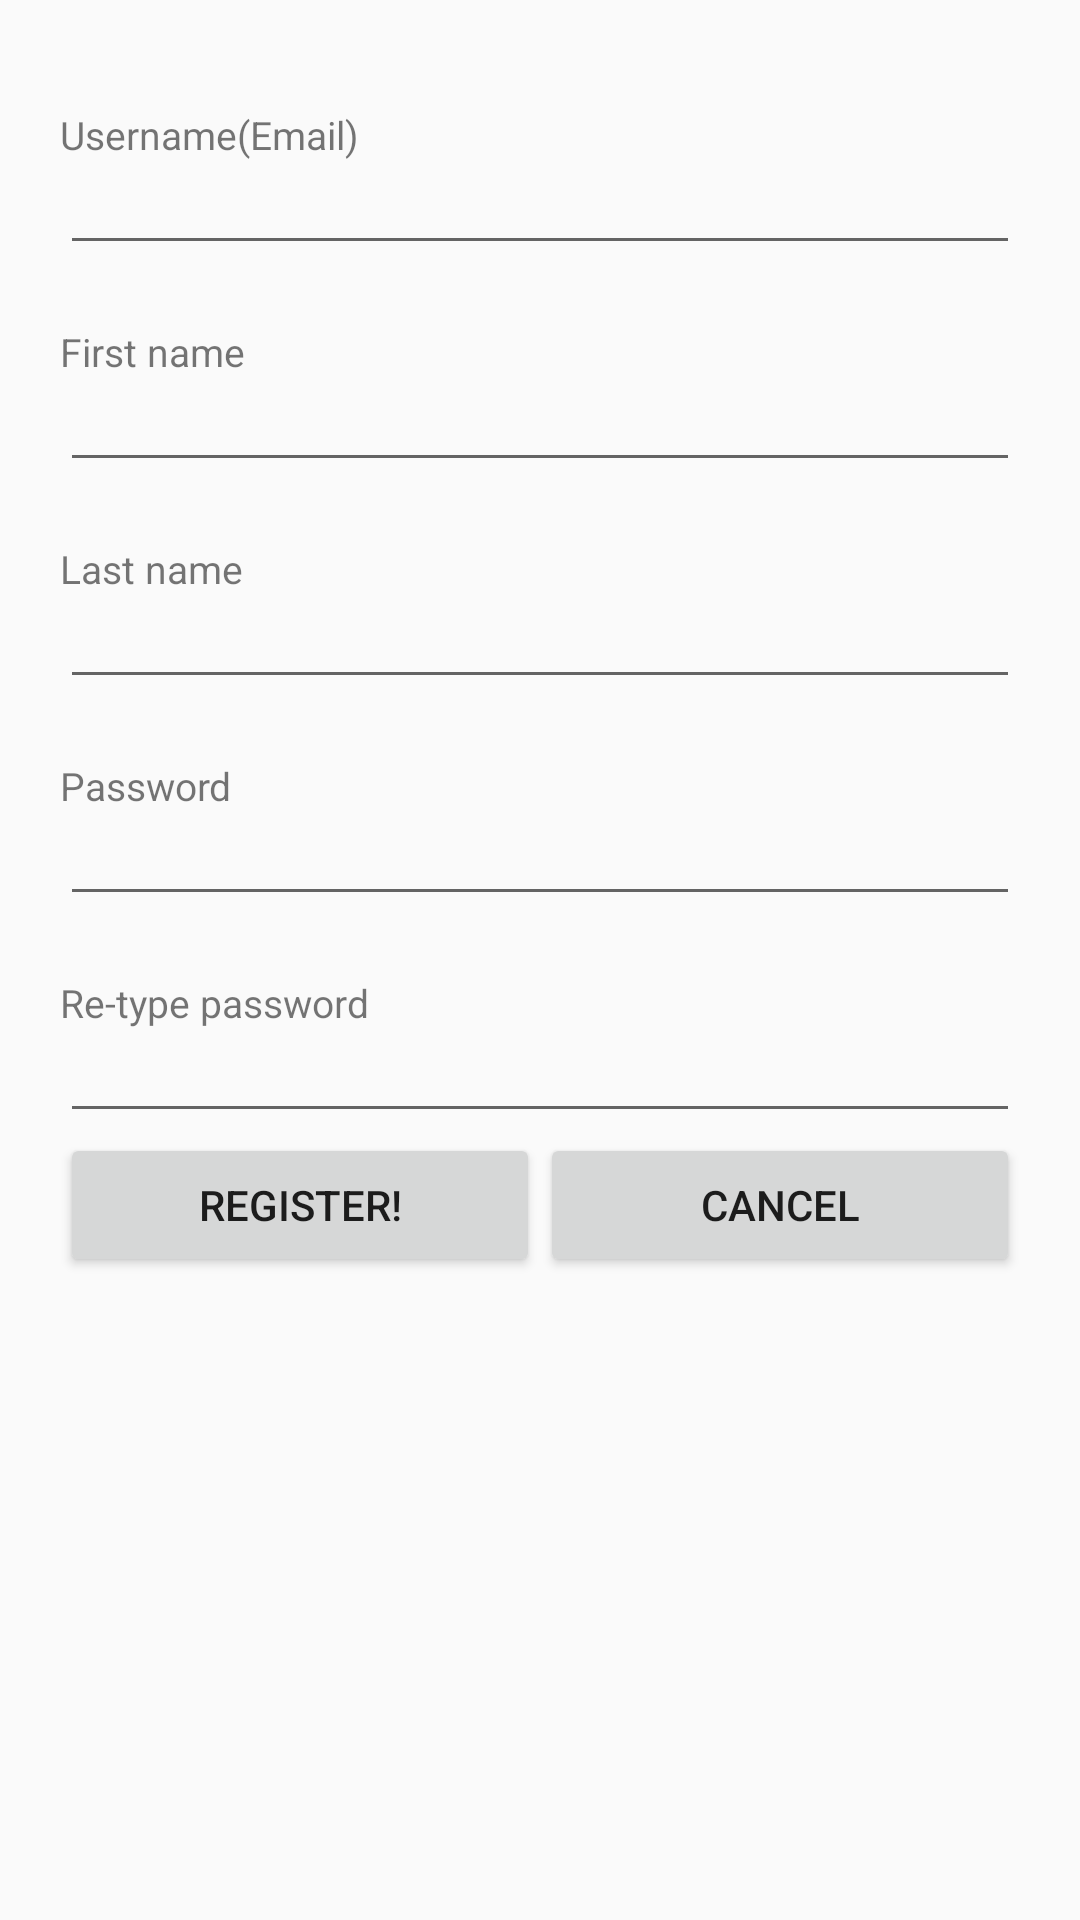

Layout XML and referenced resources for this Android screen:
<!-- AndroidManifest.xml: application theme AppTheme -->
<!-- res/layout/fragment_registration.xml -->
<?xml version="1.0" encoding="utf-8"?>
<LinearLayout xmlns:android="http://schemas.android.com/apk/res/android"
    xmlns:app="http://schemas.android.com/apk/res-auto"
    xmlns:tools="http://schemas.android.com/tools"
    android:layout_width="match_parent"
    android:layout_height="match_parent"
    android:orientation="vertical"
    android:paddingTop="@dimen/fab_margin"
    tools:context="groupproject.cmsc436.flow.RegistrationActivity">

    <TextView
        android:layout_width="match_parent"
        android:layout_height="wrap_content"
        android:text="@string/register_username"
        style="@style/RegisterViewTitle"/>
    <EditText
        android:layout_width="match_parent"
        android:layout_height="wrap_content"
        android:id="@+id/register_username"
        style="@style/RegisterViewInput"/>
    <TextView
        android:layout_width="match_parent"
        android:layout_height="wrap_content"
        android:text="@string/firstname"
        style="@style/RegisterViewTitle"/>
    <EditText
        android:layout_width="match_parent"
        android:layout_height="wrap_content"
        android:id="@+id/register_firstname"
        style="@style/RegisterViewInput"/>
    <TextView
        android:layout_width="match_parent"
        android:layout_height="wrap_content"
        android:text="@string/lastname"
        style="@style/RegisterViewTitle"/>
    <EditText
        android:layout_width="match_parent"
        android:layout_height="wrap_content"
        android:id="@+id/register_lastname"
        style="@style/RegisterViewInput"/>
    <TextView
        android:layout_width="match_parent"
        android:layout_height="wrap_content"
        android:text="@string/register_password"
        style="@style/RegisterViewTitle"/>
    <EditText
        android:layout_width="match_parent"
        android:layout_height="wrap_content"
        android:id="@+id/register_password"
        android:inputType="textPassword"
        style="@style/RegisterViewInput"/>
    <TextView
        android:layout_width="match_parent"
        android:layout_height="wrap_content"
        android:text="@string/register_repeat_password"
        style="@style/RegisterViewTitle"/>
    <EditText
        android:layout_width="match_parent"
        android:layout_height="wrap_content"
        android:id="@+id/register_repeat_password"
        android:inputType="textPassword"
        style="@style/RegisterViewInput"/>

    <LinearLayout
        android:layout_width="match_parent"
        android:layout_height="wrap_content"
        android:orientation="horizontal"
        android:layout_marginLeft="@dimen/register_margin"
        android:layout_marginRight="@dimen/register_margin">
        <Button
            android:layout_width="match_parent"
            android:layout_height="wrap_content"
            android:layout_weight="1"
            android:id="@+id/register_registration_button"
            android:text="@string/register_registration_button"/>
        <Button
            android:layout_width="match_parent"
            android:layout_height="wrap_content"
            android:layout_weight="1"
            android:id="@+id/cancel_button"
            android:text="@string/cancel"/>
    </LinearLayout>


</LinearLayout>
<!-- resources referenced by this layout -->
<resources>
  <dimen name="fab_margin">16dp</dimen>
  <dimen name="register_margin">20dp</dimen>
  <string name="cancel">Cancel</string>
  <string name="firstname">First name</string>
  <string name="lastname">Last name</string>
  <string name="register_password">Password</string>
  <string name="register_registration_button">Register!</string>
  <string name="register_repeat_password">Re-type password</string>
  <string name="register_username">Username(Email)</string>
  <style name="RegisterViewInput">
          <item name="android:textSize">@dimen/register_input_text_size</item>
          <item name="android:layout_marginLeft">@dimen/register_margin</item>
          <item name="android:layout_marginRight">@dimen/register_margin</item>
      </style>
  <style name="RegisterViewTitle">
          <item name="android:textSize">@dimen/register_title_text_size</item>
          <item name="android:layout_marginLeft">@dimen/register_margin</item>
          <item name="android:layout_marginTop">@dimen/register_margin</item>
      </style>
  <style name="AppTheme" parent="Theme.AppCompat.Light.DarkActionBar">
          
          <item name="colorPrimary">@color/colorPrimaryBlue</item>
          <item name="colorPrimaryDark">@color/colorDarkBlue</item>
          <item name="colorAccent">@color/colorAccentBlue</item>
      </style>
  <dimen name="register_input_text_size">13sp</dimen>
  <dimen name="register_title_text_size">13sp</dimen>
  <color name="colorPrimaryBlue">#1E88E5</color>
  <color name="colorDarkBlue">#1565c0</color>
  <color name="colorAccentBlue">#00e55f</color>
</resources>
